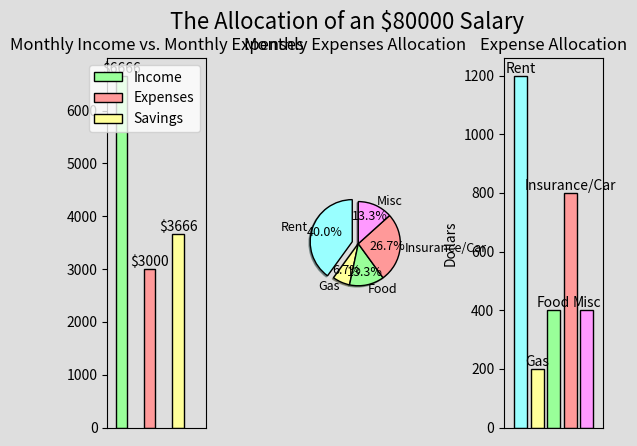

Here is the Python script that generated this plot:
import pandas as p
import numpy as np
import matplotlib as mpl
import matplotlib.pyplot as plt
from decimal import Decimal

#Salary = int(input("What is your yearly income?: "))
Salary = 80000
MonthlyIncome = int((Salary/12))
WeeklyIncome = int((MonthlyIncome/4))
print("Your monthly income is: $" + str(MonthlyIncome))
print("Your weekly income is: $" + str(WeeklyIncome))

#Rent = int(input("What is your monthly rent?: "))
#Gas = int(input("How much do you spend on gas per month?: "))
#Food = int(input("How much do you spend on groceries and eating out?: "))
#Insurance = int(input("How much do you spend on insurance and car payments?: "))
#Misc = int(input("Input the total amount of any other subscriptions and expenses?: "))
Rent = 1200
Gas = 200
Food = 400
Insurance = 800
Misc = 400

MonthlyExpenses = str(Rent+Gas+Food+Insurance+Misc)
print("Your total montly expenses is: $"+MonthlyExpenses)

MonthlySavings = (MonthlyIncome-(int(MonthlyExpenses)))
print("Your total montly savings is: $"+str(MonthlySavings))

YearlySavings = MonthlySavings*12
print("Your total yearly savings is: $"+str(YearlySavings))

fig, (ax1,ax2,ax3) = plt.subplots(1,3)
fig.set_facecolor((0.87,0.87,0.87))
fig.suptitle("The Allocation of an $"+str(Salary)+" Salary",fontsize=16)

MonthlyExpenses = int(MonthlyExpenses)
MonthlySavings = MonthlyIncome-MonthlyExpenses
Barwid = ["Monthly Income", "Monthly Expenses","Monthly Savings"]
Barhig = [MonthlyIncome, MonthlyExpenses, MonthlySavings]
colors = [(0.6,1,0.6),(1,0.6,0.6),(1,1,0.6)]

p1 = ax1.bar(Barwid,Barhig,width=0.4,align="center",color = colors,linewidth=1,edgecolor="k")
ax1.bar_label(p1,labels = ["$"+str(MonthlyIncome),"$"+str(MonthlyExpenses), "$"+str(MonthlySavings)],label_type="edge")
ax1.set_title("Monthly Income vs. Monthly Expenses")
ax1.set_facecolor((0.87,0.87,0.87))
ax1.set_xlim([-0.5,3])
xtick_loc = [0.1,1.15,2.2]
ax1.set_xticks([])
ax1.legend(iter(p1), ('Income', 'Expenses', 'Savings'))

MonthlyExpenses = int(MonthlyExpenses)
ExpensesList = [Rent,Gas,Food,Insurance,Misc]
PieSlice = []

for i in ExpensesList:
    PieSlice.append((i/MonthlyExpenses)*10)
    
labels = "Rent", "Gas", "Food", "Insurance/Car", "Misc"
textprops = {"fontsize":9}
colorlist = [(0.6,1,1),(1,1,0.6),(0.6,1,0.6),(1,0.6,0.6),(1,0.6,1)]
ax2.pie(PieSlice, labels=labels, explode=[0.15,0,0,0,0],autopct='%1.1f%%',colors=colorlist,pctdistance=0.7,shadow=True, startangle=90, wedgeprops={"edgecolor":"0","linewidth":1},textprops=textprops)
ax2.set_title("Monthly Expenses Allocation") 
ax2.axis('equal')


Barticks = ["Rent", "Gas", "Food", "Insurance & Car Payments", "Misc"]
colorlist = [(0.6,1,1),(1,1,0.6),(0.6,1,0.6),(1,0.6,0.6),(1,0.6,1)]
Barvalue = [Rent,Gas,Food,Insurance,Misc]
p2 = ax3.bar(Barticks,Barvalue,width=0.8,align="center",color=colorlist,linewidth=1,edgecolor="k")
ax3.bar_label(p2,labels = ["Rent", "Gas", "Food", "Insurance/Car", "Misc"])
ax3.set_xticks([])
ax3.set_ylabel("Dollars")
ax3.set_xlim([-1,5])
ax3.set_title("Expense Allocation")
ax3.set_facecolor((0.87,0.87,0.87))

plt.subplots_adjust(wspace=1)
plt.show()



    

